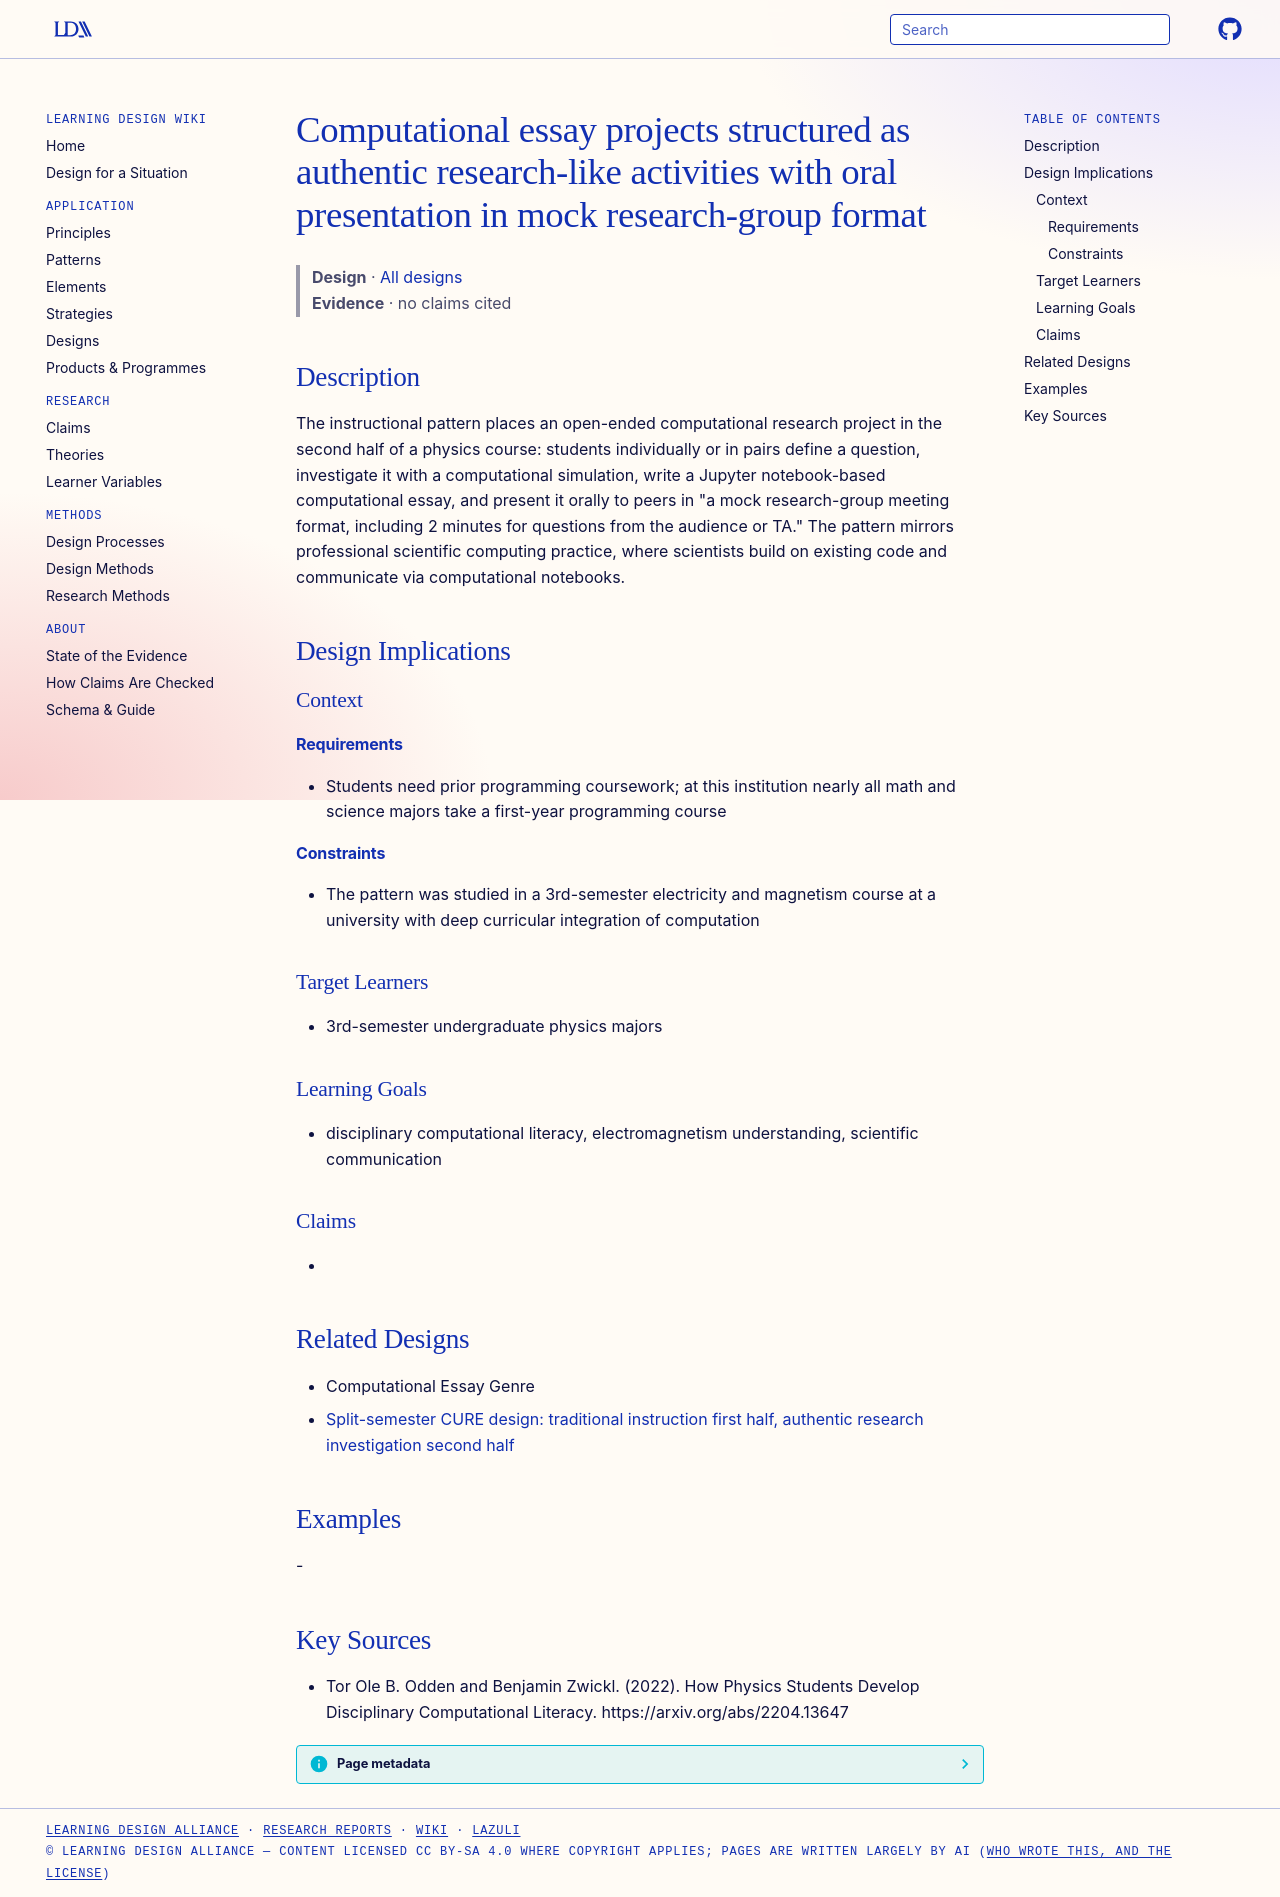

repository: Learning-Design-Alliance/learning-wiki · page: designs/computational-essay-project-pattern/index.html · generator: mkdocs

---
type: design
id: computational-essay-project-pattern
title: Computational essay projects structured as authentic research-like activities with oral presentation in mock research-group format
description: "The instructional pattern places an open-ended computational research project in the second half of a physics course: students individually or in pairs define a question, investigate it with a computational simulation..."
status: review
generated:
  by: "process:settle-candidates"
  at: 2026-11-20
sources:
  - id: tor-ole-b-odden-and-benjamin-zwickl-2022
    resource: "https://arxiv.org/abs/2204.13647"
    title: "Tor Ole B. Odden and Benjamin Zwickl. (2022). How Physics Students Develop Disciplinary Computational Literacy. https://arxiv.org/abs/2204.13647"
    author: Tor Ole B. Odden and Benjamin Zwickl
---

# Computational essay projects structured as authentic research-like activities with oral presentation in mock research-group format

> **Design** · [All designs](index.md)
> **Evidence** · no claims cited

## Description
The instructional pattern places an open-ended computational research project in the second half of a physics course: students individually or in pairs define a question, investigate it with a computational simulation, write a Jupyter notebook-based computational essay, and present it orally to peers in "a mock research-group meeting format, including 2 minutes for questions from the audience or TA." The pattern mirrors professional scientific computing practice, where scientists build on existing code and communicate via computational notebooks.

## Design Implications

### Context
#### Requirements
- Students need prior programming coursework; at this institution nearly all math and science majors take a first-year programming course
#### Constraints
- The pattern was studied in a 3rd-semester electricity and magnetism course at a university with deep curricular integration of computation

### Target Learners
- 3rd-semester undergraduate physics majors

### Learning Goals
- disciplinary computational literacy, electromagnetism understanding, scientific communication

### Claims
- 

## Related Designs

- Computational Essay Genre
- [Split-semester CURE design: traditional instruction first half, authentic research investigation second half](split-semester-cure-lecture-then-research.md)

## Examples
-

## Key Sources
- Tor Ole B. Odden and Benjamin Zwickl. (2022). How Physics Students Develop Disciplinary Computational Literacy. https://arxiv.org/abs/2204.13647
